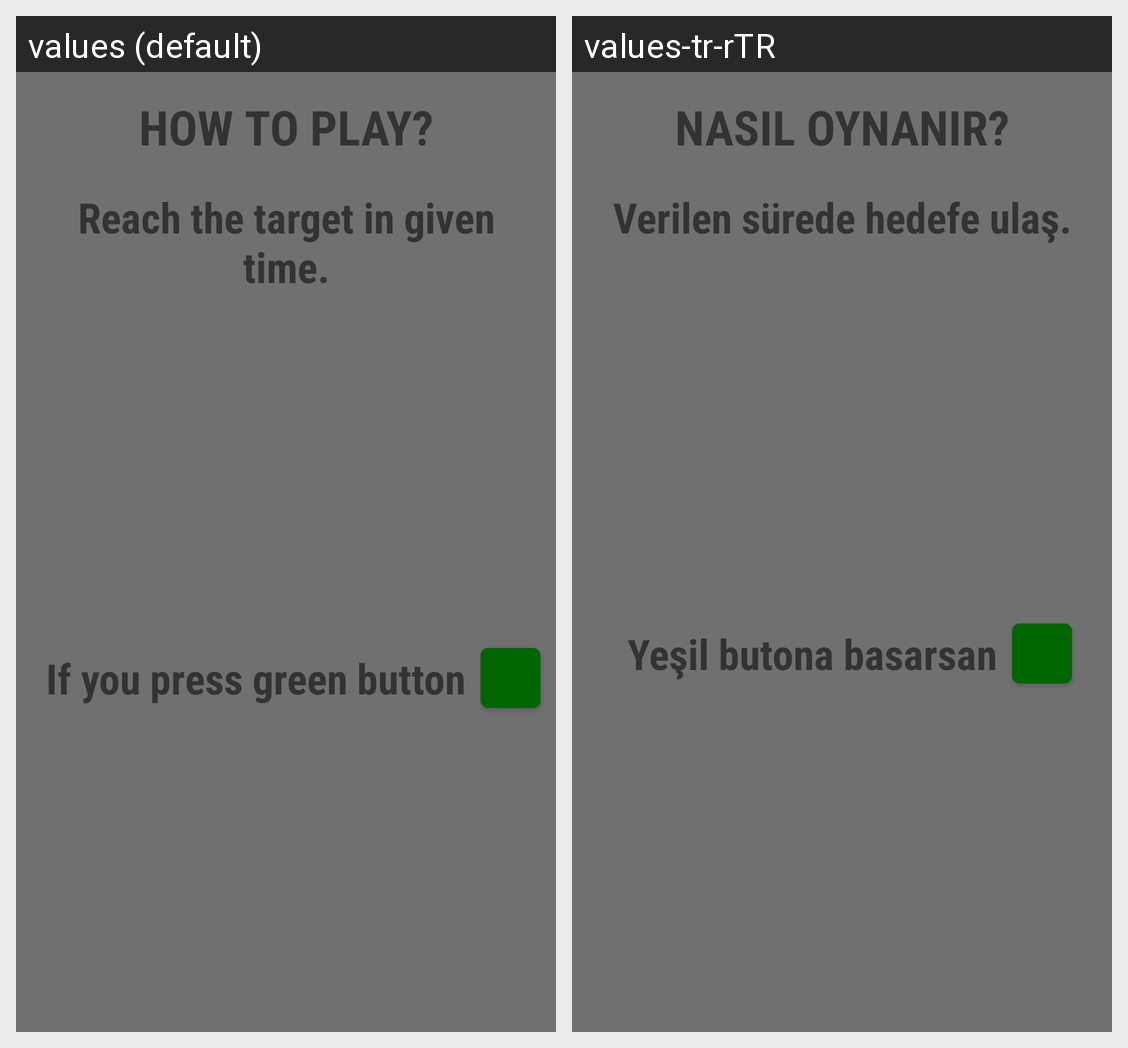

The Android screen above is rendered under two locales of the same app. Produce the string resources it draws, with the default and per-locale values.
Android screen res/layout/dialog_how_to_play_classic.xml rendered under 2 locales, left to right: values (default), values-tr-rTR. Device: Nexus 5 (rendered at 1080×1920; each locale shown at half size, 540×960, under a caption strip naming it); theme Theme.Reflexive.
Strings drawn on this screen, with the default value and each locale's value (text and hints the layout hard-codes, and strings that could not be matched under every locale, appear in the picture but are not listed):

how_to_play_classic_title
  values: HOW TO PLAY?
  values-tr-rTR: NASIL OYNANIR?

how_to_play_classic_1
  values: Reach the target in given time.
  values-tr-rTR: Verilen sürede hedefe ulaş.

how_to_play_classic_2
  values: If you press green button
  values-tr-rTR: Yeşil butona basarsan
